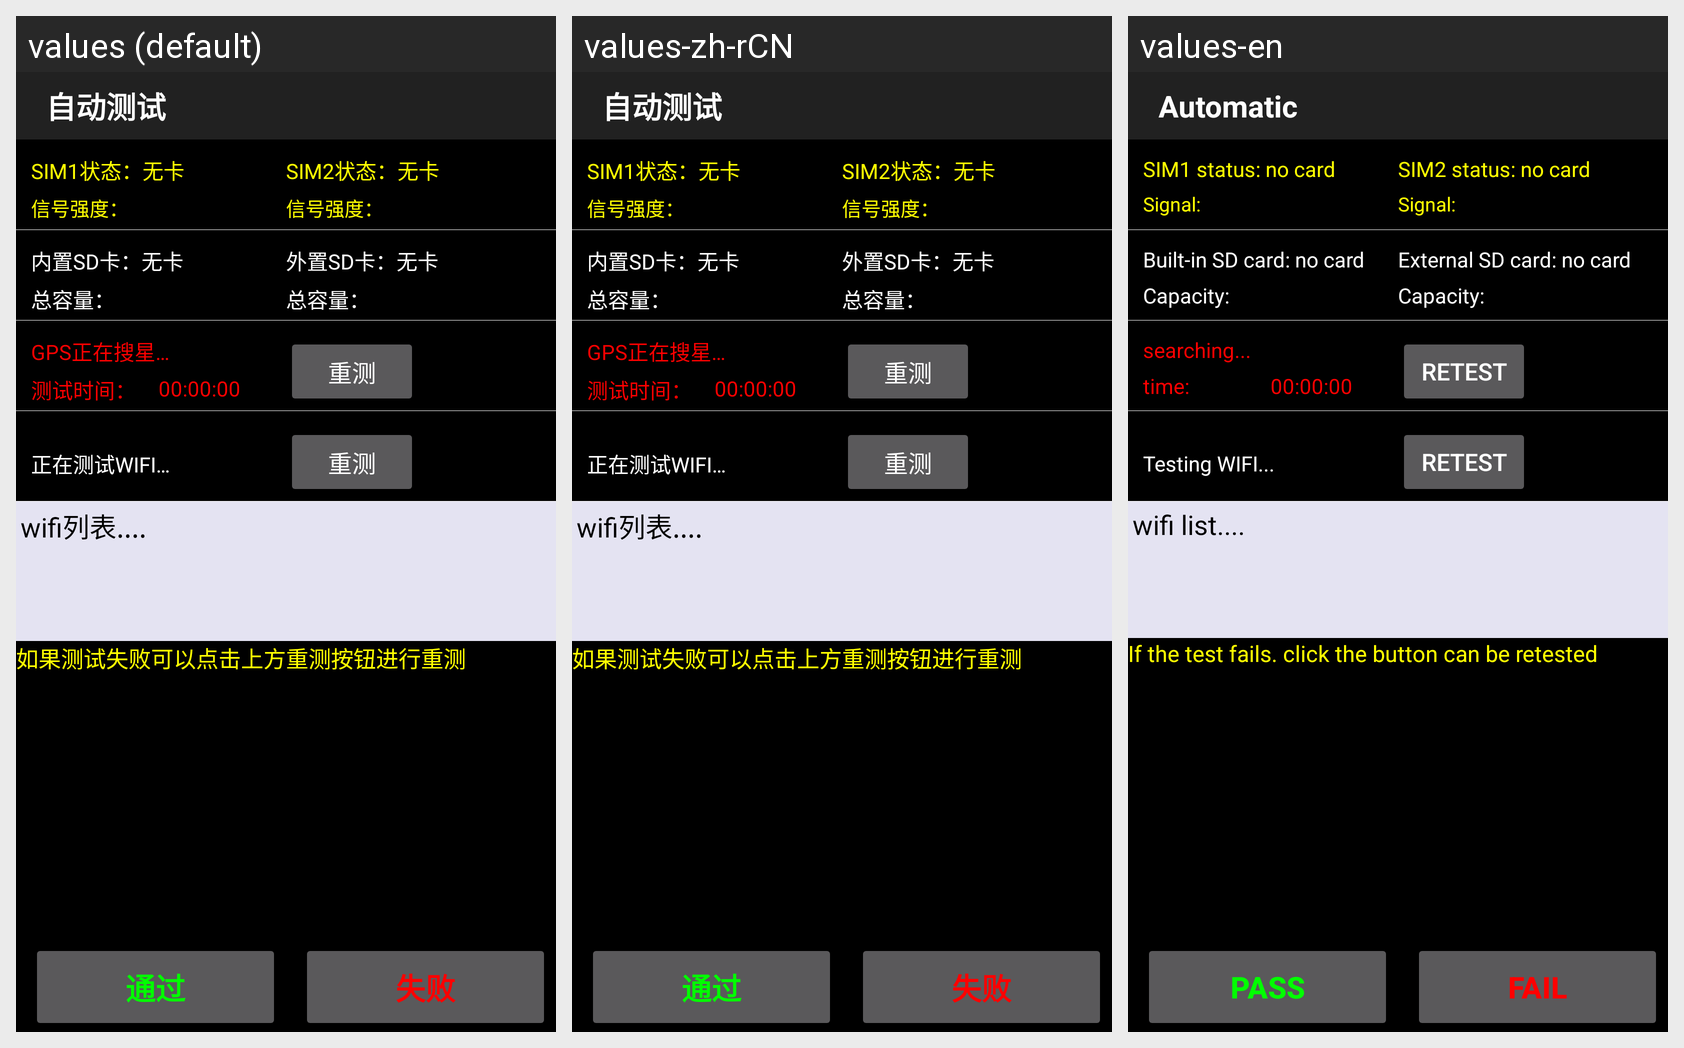

Locale-by-locale string values for the Android screen shown in this grid:
Android screen res/layout/gps_wifi_test.xml rendered under 3 locales, left to right: values (default), values-zh-rCN, values-en. Device: Nexus 5 (rendered at 1080×1920; each locale shown at half size, 540×960, under a caption strip naming it); theme MyTitleBar.
Strings drawn on this screen, with the default value and each locale's value (text and hints the layout hard-codes, and strings that could not be matched under every locale, appear in the picture but are not listed):

test_gps
  values: 自动测试
  values-zh-rCN: 自动测试
  values-en: Automatic

sim1_view_test
  values: SIM1状态：无卡
  values-zh-rCN: SIM1状态：无卡
  values-en: SIM1 status: no card

sim_date_test
  values: 信号强度：
  values-zh-rCN: 信号强度：
  values-en: Signal:

sim2_view_test
  values: SIM2状态：无卡
  values-zh-rCN: SIM2状态：无卡
  values-en: SIM2 status: no card

sd1_view_test
  values: 内置SD卡：无卡
  values-zh-rCN: 内置SD卡：无卡
  values-en: Built-in SD card: no card

total_capacity
  values: 总容量：
  values-zh-rCN: 总容量：
  values-en: Capacity:

sd2_view_test
  values: 外置SD卡：无卡
  values-zh-rCN: 外置SD卡：无卡
  values-en: External SD card: no card

app_name_gps
  values: GPS正在搜星…
  values-zh-rCN: GPS正在搜星…
  values-en: searching...

gps_test_time
  values: 测试时间：
  values-zh-rCN: 测试时间：
  values-en: time:

time_format
  values: 00:00:00
  values-zh-rCN: 00:00:00
  values-en: 00:00:00

refresh
  values: 重测
  values-zh-rCN: 重测
  values-en: Retest

app_name_wifi
  values: 正在测试WIFI…
  values-zh-rCN: 正在测试WIFI…
  values-en: Testing WIFI...

wifi_list
  values: wifi列表....
  values-zh-rCN: wifi列表....
  values-en: wifi list....

gps_warn
  values: 如果测试失败可以点击上方重测按钮进行重测
  values-zh-rCN: 如果测试失败可以点击上方重测按钮进行重测
  values-en: If the test fails. click the button can be retested

test_success
  values: 通过
  values-zh-rCN: 通过
  values-en: pass

test_fail
  values: 失败
  values-zh-rCN: 失败
  values-en: fail
